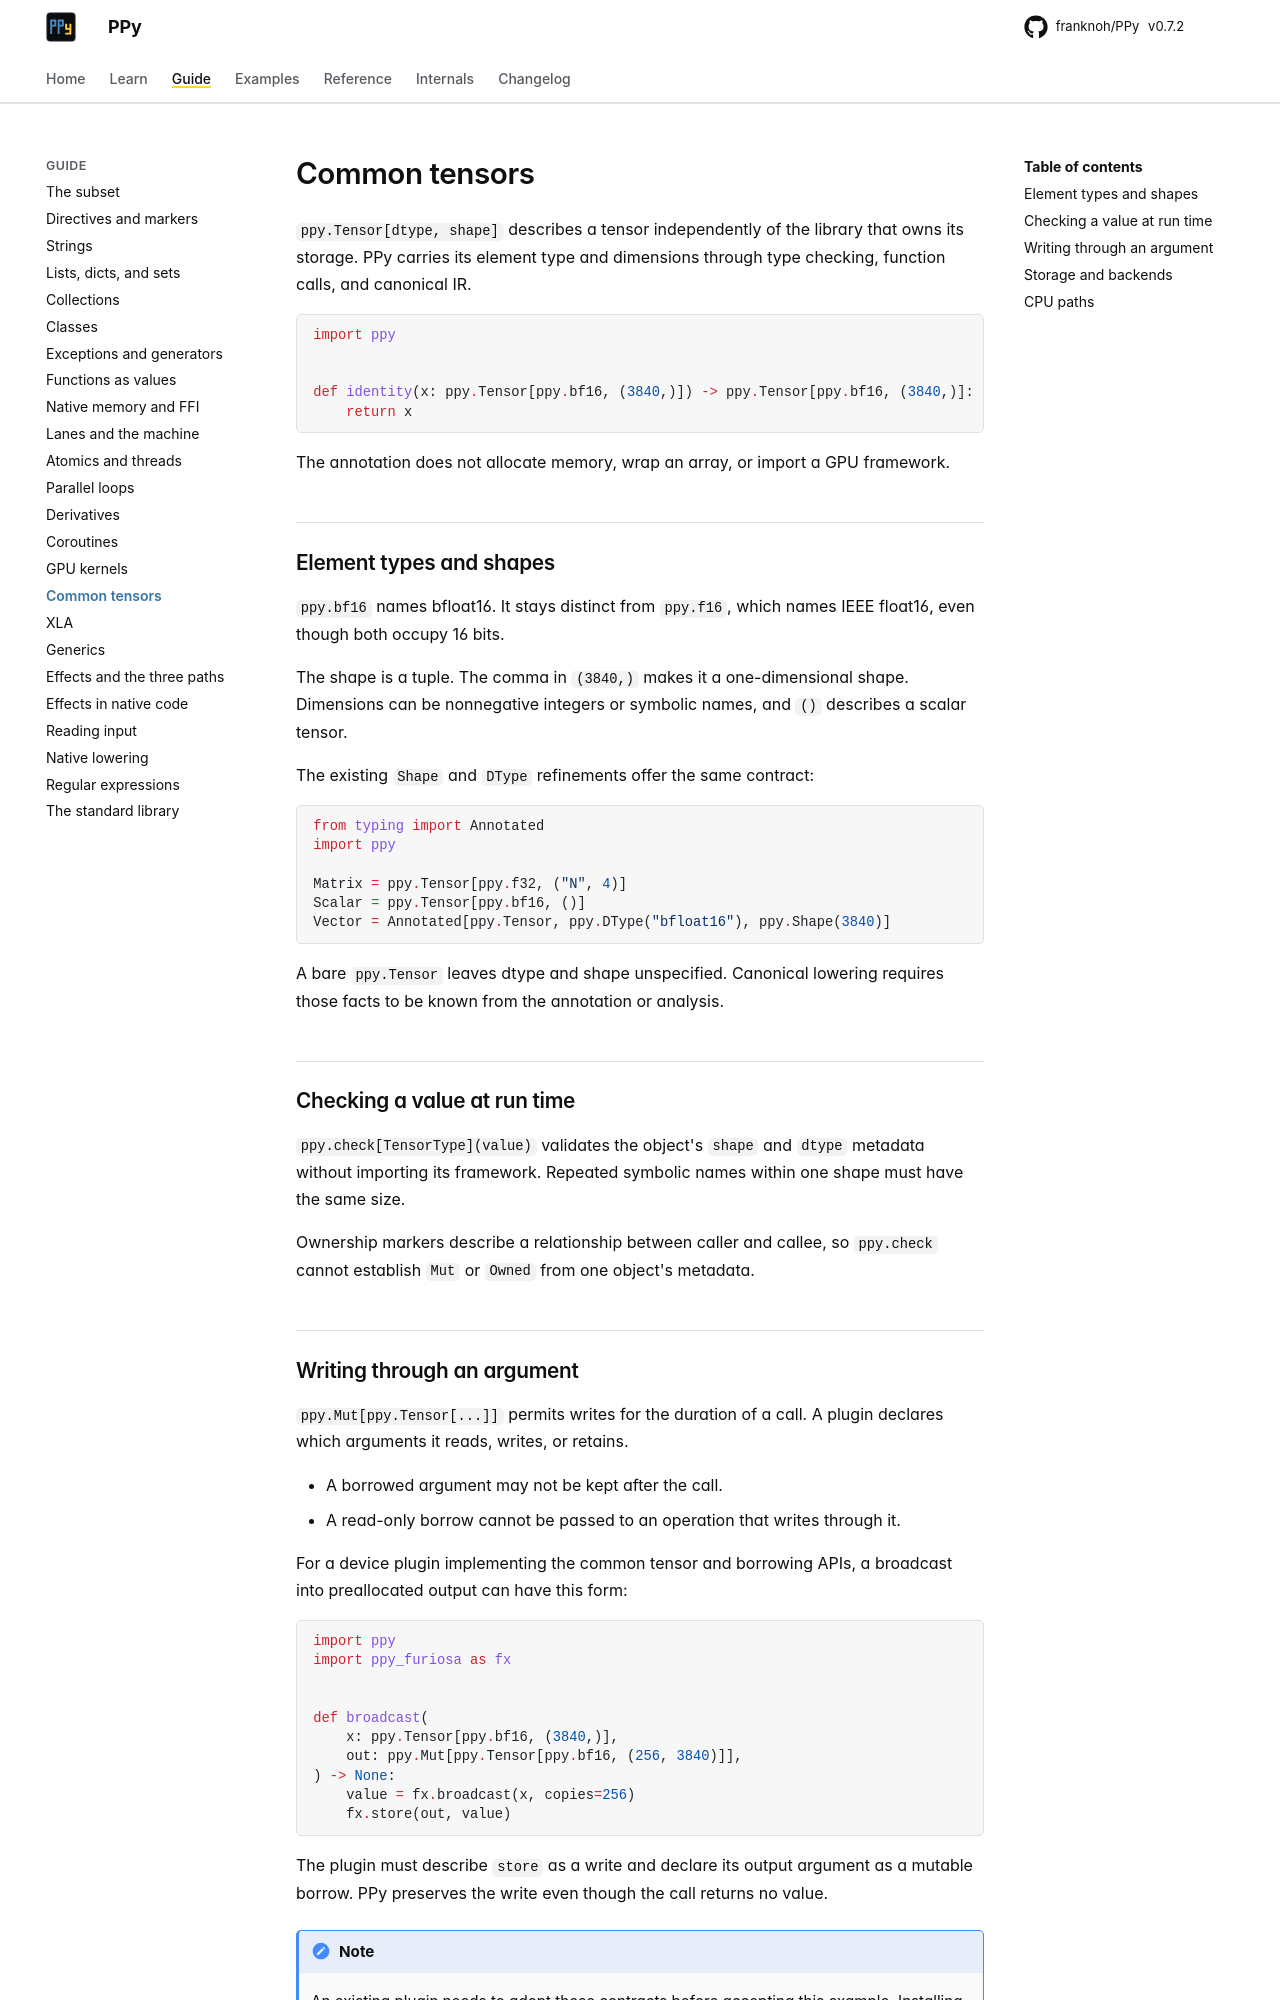

repository: franknoh/PPy · page: 0.7/guide/tensors/index.html · generator: mkdocs

# Common tensors

`ppy.Tensor[dtype, shape]` describes a tensor independently of the library
that owns its storage. PPy carries its element type and dimensions through
type checking, function calls, and canonical IR.

```python
import ppy


def identity(x: ppy.Tensor[ppy.bf16, (3840,)]) -> ppy.Tensor[ppy.bf16, (3840,)]:
    return x
```

The annotation does not allocate memory, wrap an array, or import a GPU
framework.

## Element types and shapes

`ppy.bf16` names bfloat16. It stays distinct from `ppy.f16`, which names IEEE
float16, even though both occupy 16 bits.

The shape is a tuple. The comma in `(3840,)` makes it a one-dimensional
shape. Dimensions can be nonnegative integers or symbolic names, and `()`
describes a scalar tensor.

The existing `Shape` and `DType` refinements offer the same contract:

```python
from typing import Annotated
import ppy

Matrix = ppy.Tensor[ppy.f32, ("N", 4)]
Scalar = ppy.Tensor[ppy.bf16, ()]
Vector = Annotated[ppy.Tensor, ppy.DType("bfloat16"), ppy.Shape(3840)]
```

A bare `ppy.Tensor` leaves dtype and shape unspecified. Canonical lowering
requires those facts to be known from the annotation or analysis.

## Checking a value at run time

`ppy.check[TensorType](value)` validates the object's `shape` and `dtype`
metadata without importing its framework. Repeated symbolic names within one
shape must have the same size.

Ownership markers describe a relationship between caller and callee, so
`ppy.check` cannot establish `Mut` or `Owned` from one object's metadata.
